Run: headless pygame with SDL's dummy video driver; simulated clock (each Clock.tick advances the game by its frame time, no real sleeping); random seed 0; keys injected as events and as key.get_pressed() state; no mouse input.
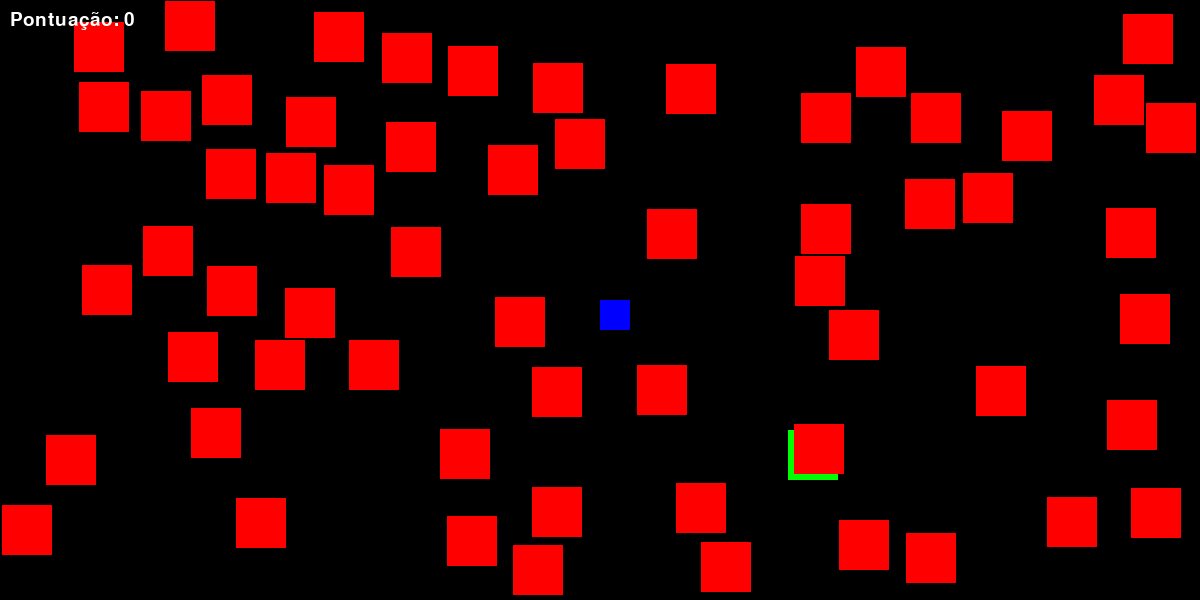
Frame 1 of 2 · flips 1–60 · no input
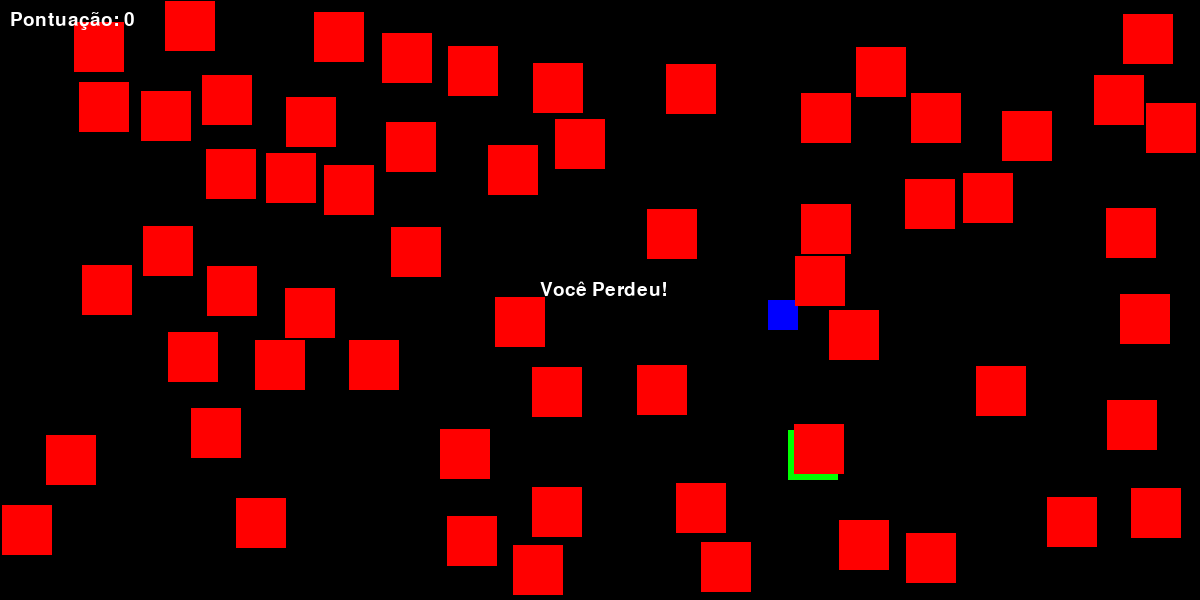
Frame 2 of 2 · flips 61–180 · tapped SPACE, RETURN · held RIGHT (→), D (game ended)

The pygame program that drew these frames:

import pygame
import random

pygame.init()

# DEFINIR DIMENSÕES DA TELA
larguraTela = 1200
alturaTela = 600
tela = pygame.display.set_mode((larguraTela, alturaTela))  # CRIA A JANELA
pygame.display.set_caption("TDE - Jogo")  # TÍTULO NA JANELA

# DEFININDO AS CORES EM VARIÁVEIS (RGB)
BLUE = (0, 0, 255)
GREEN = (0, 255, 0)
RED = (255, 0, 0)
WHITE = (255, 255, 255)
BLACK = (0, 0, 0)

# POSIÇÃO INICIAL
tamanhoJogador = 30  # tamanho quadrado jogador
posicaoJogador = [larguraTela // 2, alturaTela // 2]  # centraliza na tela, duas barras para sempre arredondar o valor

# POSIÇÃO INICIAL ALVOS
tamanhoAlvo = 50  # tamanho alvos
posicaoAlvo = [random.randint(0, larguraTela - tamanhoAlvo), random.randint(0, alturaTela - tamanhoAlvo)]
numObstaculos = 60  # número de obstáculos vermelhos

# Função para verificar colisão
def colide(pos1, tamanho1, pos2, tamanho2):
    return (pos1[0] < pos2[0] + tamanho2 and
            pos1[0] + tamanho1 > pos2[0] and
            pos1[1] < pos2[1] + tamanho2 and
            pos1[1] + tamanho1 > pos2[1])

# Gerar posições iniciais dos obstáculos garantindo que não colidam com o jogador ou entre si
posicoesObstaculos = []
for _ in range(numObstaculos):
    while True:
        posicaoObstaculo = [random.randint(0, larguraTela - tamanhoAlvo), random.randint(0, alturaTela - tamanhoAlvo)]
        if not colide(posicaoObstaculo, tamanhoAlvo, posicaoJogador, tamanhoJogador):
            colisao = False
            for po in posicoesObstaculos:
                if colide(posicaoObstaculo, tamanhoAlvo, po, tamanhoAlvo):
                    colisao = True
                    break
            if not colisao:
                posicoesObstaculos.append(posicaoObstaculo)
                break

# velocidade 10px por movimento
velocidadeJogador = 4

# PONTUAÇÕES
pontuacao = 0
pontuacaoVitoria = 5
fimDeJogo = False  # indica que o jogo terminou
fonte = pygame.font.Font(None, 28)  # tamanho da fonte

# JOGO
rodando = True  # mantem o jogo rodando

while rodando:
    for event in pygame.event.get():  # verifica eventos, como clique do mouse ou teclas
        if event.type == pygame.QUIT:  # encerra o jogo se o evento for fechamento de tela
            rodando = False

    teclas = pygame.key.get_pressed()  # verifica as teclas que estão sendo pressionadas

    if teclas[pygame.K_LEFT]:
        posicaoJogador[0] -= velocidadeJogador  # esquerda
    if teclas[pygame.K_RIGHT]:
        posicaoJogador[0] += velocidadeJogador  # direita
    if teclas[pygame.K_UP]:
        posicaoJogador[1] -= velocidadeJogador  # cima
    if teclas[pygame.K_DOWN]:
        posicaoJogador[1] += velocidadeJogador  # baixo

    # mantem o player dentro da tela
    posicaoJogador[0] = max(0, min(posicaoJogador[0], larguraTela - tamanhoJogador))
    posicaoJogador[1] = max(0, min(posicaoJogador[1], alturaTela - tamanhoJogador))

    # verificação de colisão com alvo verde
    if colide(posicaoJogador, tamanhoJogador, posicaoAlvo, tamanhoAlvo):
        pontuacao += 1  # adiciona +1 para a pontuação

        # Atualiza as posições do alvo e dos obstáculos ao coletar o alvo verde
        while True:
            posicaoAlvo = [random.randint(0, larguraTela - tamanhoAlvo), random.randint(0, alturaTela - tamanhoAlvo)]
            colisao_com_obstaculo = False
            for posicaoObstaculo in posicoesObstaculos:
                if colide(posicaoAlvo, tamanhoAlvo, posicaoObstaculo, tamanhoAlvo):
                    colisao_com_obstaculo = True
                    break
            if not colisao_com_obstaculo:
                break

        posicoesObstaculos = []
        for _ in range(numObstaculos):
            while True:
                posicaoObstaculo = [random.randint(0, larguraTela - tamanhoAlvo), random.randint(0, alturaTela - tamanhoAlvo)]
                if not colide(posicaoObstaculo, tamanhoAlvo, posicaoJogador, tamanhoJogador) and \
                   not colide(posicaoObstaculo, tamanhoAlvo, posicaoAlvo, tamanhoAlvo):
                    colisao = False
                    for po in posicoesObstaculos:
                        if colide(posicaoObstaculo, tamanhoAlvo, po, tamanhoAlvo):
                            colisao = True
                            break
                    if not colisao:
                        posicoesObstaculos.append(posicaoObstaculo)
                        break
        # Redefine as posições dos obstáculos com novas posições aleatórias garantindo que não colidam com o jogador ou o alvo verde

    # verificação de colisão com cada obstáculo vermelho
    for posicaoObstaculo in posicoesObstaculos:
        if colide(posicaoJogador, tamanhoJogador, posicaoObstaculo, tamanhoAlvo):
            fimDeJogo = True

    # fundo de tela
    tela.fill(BLACK)

    # jogador
    pygame.draw.rect(tela, BLUE, (posicaoJogador[0], posicaoJogador[1], tamanhoJogador, tamanhoJogador))

    # alvo verde
    pygame.draw.rect(tela, GREEN, (posicaoAlvo[0], posicaoAlvo[1], tamanhoAlvo, tamanhoAlvo))

    # obstáculos vermelhos
    for posicaoObstaculo in posicoesObstaculos:
        pygame.draw.rect(tela, RED, (posicaoObstaculo[0], posicaoObstaculo[1], tamanhoAlvo, tamanhoAlvo))
    # Desenha todos os obstáculos vermelhos na tela

    # pontuação
    textoPontuacao = fonte.render(f"Pontuação: {pontuacao}", True, WHITE)
    tela.blit(textoPontuacao, (10, 10))

    # derrota
    if fimDeJogo:
        textoFimDeJogo = fonte.render("Você Perdeu!", True, WHITE)
        tela.blit(textoFimDeJogo, (larguraTela // 2 - 60, alturaTela // 2 - 20))
        pygame.display.flip()
        pygame.time.wait(2000)
        rodando = False

    # vitória
    if pontuacao >= pontuacaoVitoria:
        textoVitoria = fonte.render("Você Venceu!", True, WHITE)
        tela.blit(textoVitoria, (larguraTela // 2 - 60, alturaTela // 2 - 20))
        pygame.display.flip()
        pygame.time.wait(2000)
        rodando = False

    # atualiza a tela 
    pygame.display.flip()

    pygame.time.Clock().tick(60) # 60fps

pygame.quit()
